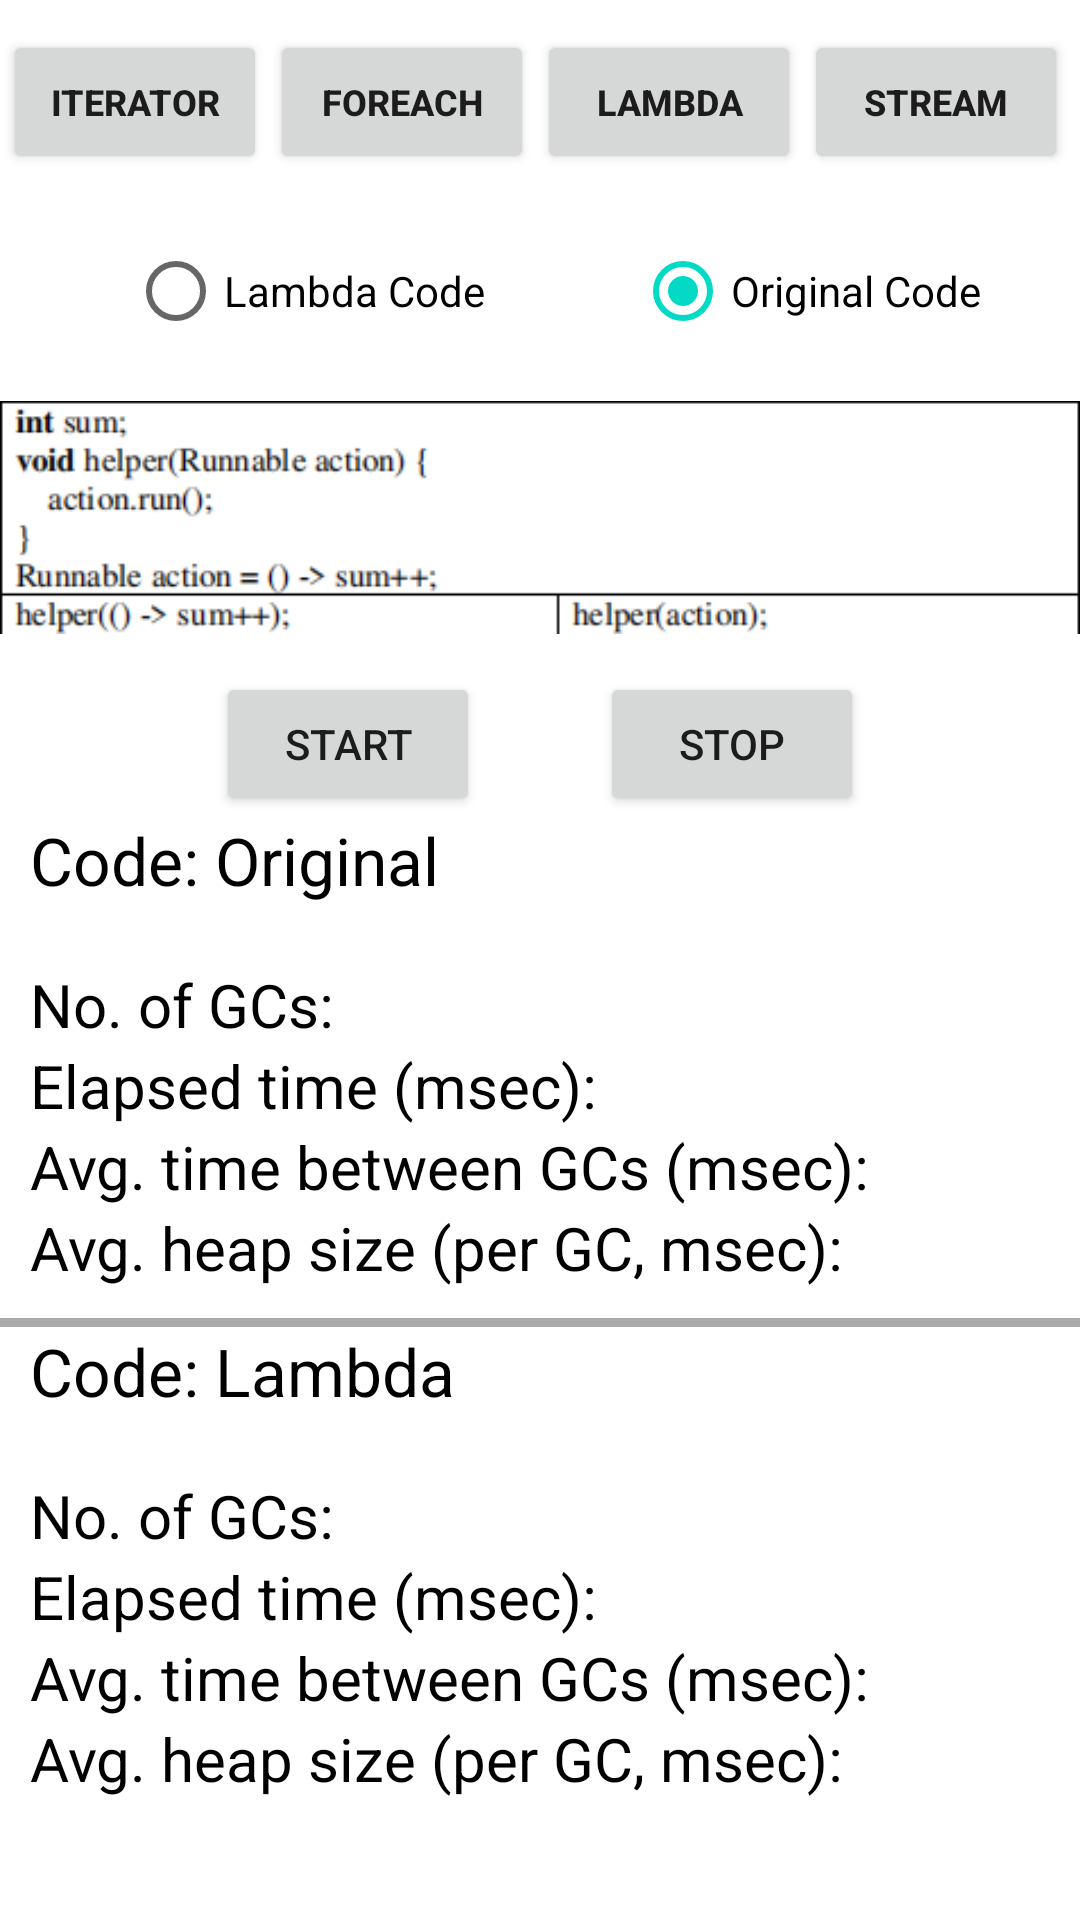

Here is an Android app screen rendered from its layout file. Give the layout XML and the strings, colors and styles it references.
<!-- AndroidManifest.xml: application theme Theme.ImpactJava -->
<!-- res/layout/activity_lambda.xml -->
<?xml version="1.0" encoding="utf-8"?>
<LinearLayout xmlns:android="http://schemas.android.com/apk/res/android"
    xmlns:tools="http://schemas.android.com/tools"
    android:orientation="vertical"
    android:layout_width="match_parent"
    android:layout_height="match_parent">

    <LinearLayout
        android:layout_width="match_parent"
        android:layout_height="wrap_content"
        android:orientation="horizontal"
        android:layout_marginTop="10dp">

        <Button
            android:id="@+id/btnIterator"
            android:layout_width="wrap_content"
            android:layout_height="wrap_content"
            android:text="Iterator"
            android:textSize="12dp"
            android:textStyle="bold"
            android:layout_marginLeft="1dp"/>

        <Button
            android:id="@+id/btnForeach"
            android:layout_width="wrap_content"
            android:layout_height="wrap_content"
            android:text="Foreach"
            android:textSize="12dp"
            android:textStyle="bold"
            android:layout_marginLeft="1dp"/>

        <Button
            android:id="@+id/btnLambda"
            android:layout_width="wrap_content"
            android:layout_height="wrap_content"
            android:text="Lambda"
            android:textSize="12dp"
            android:textStyle="bold"
            android:layout_marginLeft="1dp"/>

        <Button
            android:id="@+id/btnStream"
            android:layout_width="wrap_content"
            android:layout_height="wrap_content"
            android:text="Stream"
            android:textSize="12dp"
            android:textStyle="bold"
            android:layout_marginLeft="1dp"/>

    </LinearLayout>

    <LinearLayout
        android:layout_width="match_parent"
        android:layout_height="wrap_content"
        android:orientation="horizontal"
        android:layout_marginTop="15dp"
        android:gravity="center">

        <RadioGroup
            android:id="@+id/radioGroup3"
            android:layout_width="wrap_content"
            android:layout_height="wrap_content"
            android:orientation="horizontal">

            <RadioButton
                android:id="@+id/radioButton32"
                android:layout_width="wrap_content"
                android:layout_height="wrap_content"
                android:text="Lambda Code"
                android:layout_marginLeft="10dp"/>

            <RadioButton
                android:id="@+id/radioButton3"
                android:layout_width="wrap_content"
                android:layout_height="wrap_content"
                android:text="Original Code"
                android:layout_marginLeft="50dp"
                android:checked="true"/>

        </RadioGroup>
    </LinearLayout>

    <ImageView
        android:layout_width="match_parent"
        android:layout_height="wrap_content"
        android:src="@drawable/lambda"/>

    <LinearLayout
        android:layout_width="match_parent"
        android:layout_height="wrap_content"
        android:orientation="horizontal"
        android:gravity="center">

        <Button
            android:id="@+id/btnStart3"
            android:layout_width="wrap_content"
            android:layout_height="wrap_content"
            android:text="Start"
            android:layout_marginRight="20dp"/>

        <Button
            android:id="@+id/btnStop3"
            android:layout_width="wrap_content"
            android:layout_height="wrap_content"
            android:text="Stop"
            android:layout_marginStart="20dp"
            tools:ignore="HardcodedText" />
    </LinearLayout>

    <TextView
        android:layout_width="match_parent"
        android:layout_height="wrap_content"
        android:text="Code: Original"
        android:textColor="#000000"
        android:textSize="22sp"
        android:layout_marginStart="10dp"
        android:layout_marginBottom="20dp"
        tools:ignore="HardcodedText" />

    <TextView
        android:id="@+id/txtNoGC3"
        android:layout_width="match_parent"
        android:layout_height="wrap_content"
        android:text="No. of GCs: "
        android:textColor="#000000"
        android:textSize="20dp"
        android:layout_marginLeft="10dp" />

    <TextView
        android:id="@+id/txtElapsed3"
        android:layout_width="match_parent"
        android:layout_height="wrap_content"
        android:text="Elapsed time (msec): "
        android:textColor="#000000"
        android:textSize="20dp"
        android:layout_marginLeft="10dp"/>










    <TextView
        android:id="@+id/txtAvgTime3"
        android:layout_width="match_parent"
        android:layout_height="wrap_content"
        android:text="Avg. time between GCs (msec): "
        android:textColor="#000000"
        android:textSize="20dp"
        android:layout_marginLeft="10dp"/>

    <TextView
        android:id="@+id/txtAvgHeap3"
        android:layout_width="match_parent"
        android:layout_height="wrap_content"
        android:text="Avg. heap size (per GC, msec): "
        android:textColor="#000000"
        android:textSize="20dp"
        android:layout_marginLeft="10dp"/>

    <View
        android:layout_width="match_parent"
        android:layout_height="3dp"
        android:layout_marginTop="10dp"
        android:background="@android:color/darker_gray" />

    <TextView
        android:layout_width="match_parent"
        android:layout_height="wrap_content"
        android:text="Code: Lambda"
        android:textColor="#000000"
        android:textSize="22dp"
        android:layout_marginLeft="10dp"
        android:layout_marginBottom="20dp"/>

    <TextView
        android:id="@+id/txtNoGC32"
        android:layout_width="match_parent"
        android:layout_height="wrap_content"
        android:text="No. of GCs: "
        android:textColor="#000000"
        android:textSize="20dp"
        android:layout_marginLeft="10dp"/>

    <TextView
        android:id="@+id/txtElapsed32"
        android:layout_width="match_parent"
        android:layout_height="wrap_content"
        android:text="Elapsed time (msec): "
        android:textColor="#000000"
        android:textSize="20dp"
        android:layout_marginLeft="10dp"/>










    <TextView
        android:id="@+id/txtAvgTime32"
        android:layout_width="match_parent"
        android:layout_height="wrap_content"
        android:text="Avg. time between GCs (msec): "
        android:textColor="#000000"
        android:textSize="20dp"
        android:layout_marginLeft="10dp"/>

    <TextView
        android:id="@+id/txtAvgHeap32"
        android:layout_width="match_parent"
        android:layout_height="wrap_content"
        android:text="Avg. heap size (per GC, msec): "
        android:textColor="#000000"
        android:textSize="20dp"
        android:layout_marginLeft="10dp"/>
</LinearLayout>
<!-- resources referenced by this layout -->
<resources>
  <!-- drawable lambda: png bitmap (drawable, 9887 bytes) -->
  <style name="Theme.ImpactJava" parent="Theme.MaterialComponents.DayNight.DarkActionBar">
          
          <item name="colorPrimary">@color/purple_500</item>
          <item name="colorPrimaryVariant">@color/purple_700</item>
          <item name="colorOnPrimary">@color/white</item>
          
          <item name="colorSecondary">@color/teal_200</item>
          <item name="colorSecondaryVariant">@color/teal_700</item>
          <item name="colorOnSecondary">@color/black</item>
          
          <item name="android:statusBarColor" tools:targetApi="l">?attr/colorPrimaryVariant</item>
          
      </style>
  <!-- not gathered from this repository: default colours our renderer supplied (Android Studio template values) -->
  <color name="purple_500">#FF6200EE</color>
  <color name="purple_700">#FF3700B3</color>
  <color name="teal_200">#FF03DAC5</color>
  <color name="teal_700">#FF018786</color>
  <color name="black">#FF000000</color>
  <color name="white">#FFFFFFFF</color>
</resources>
